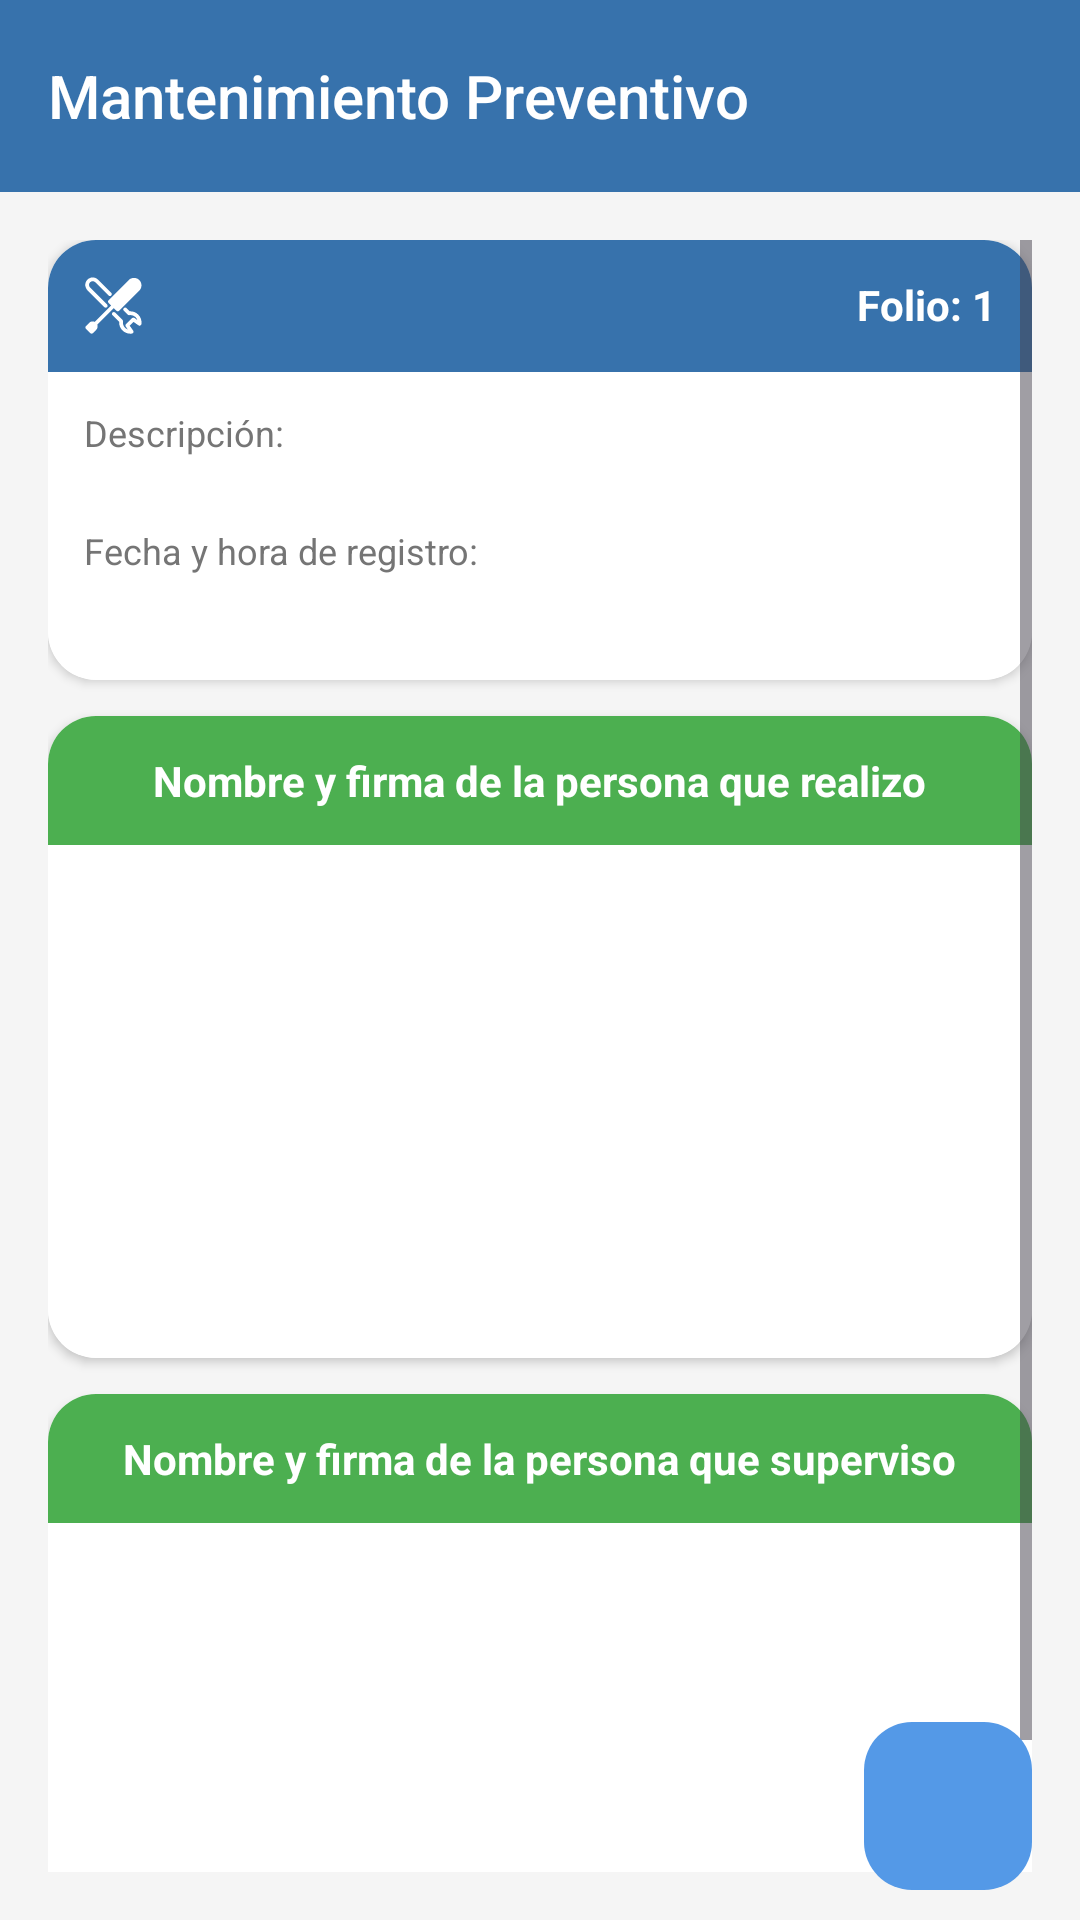

Android layout source for this screen:
<!-- AndroidManifest.xml: application theme Theme.GestoLine -->
<!-- res/layout/activity_mantenimiento_preventivo_extintor_detalle.xml -->
<?xml version="1.0" encoding="utf-8"?>
<androidx.constraintlayout.widget.ConstraintLayout
xmlns:android="http://schemas.android.com/apk/res/android"
xmlns:app="http://schemas.android.com/apk/res-auto"
xmlns:tools="http://schemas.android.com/tools"
android:id="@+id/main"
android:layout_width="match_parent"
android:layout_height="match_parent"
android:background="#F5F5F5"
android:fitsSystemWindows="true"
tools:context=".mantenimiento.MantenimientoPreventivoExtintorDetalle">


<com.google.android.material.appbar.AppBarLayout
android:id="@+id/appBarLayout"
android:layout_width="0dp"
android:layout_height="wrap_content"
android:background="?attr/colorPrimary"
android:elevation="4dp"
app:layout_constraintTop_toTopOf="parent"
app:layout_constraintStart_toStartOf="parent"
app:layout_constraintEnd_toEndOf="parent">

<androidx.appcompat.widget.Toolbar
android:id="@+id/toolbar"
android:layout_width="match_parent"
android:layout_height="?attr/actionBarSize"
app:title="Mantenimiento Preventivo"
app:titleTextColor="@android:color/white"
app:popupTheme="@style/ThemeOverlay.AppCompat.Light"
app:titleTextAppearance="@style/TextAppearance.Widget.AppCompat.Toolbar.Title"
app:navigationIcon="@drawable/ic_arrow_left_white" />
</com.google.android.material.appbar.AppBarLayout>


<ScrollView
android:id="@+id/scrollView2"
android:layout_width="0dp"
android:layout_height="0dp"
android:padding="16dp"
app:layout_constraintTop_toBottomOf="@+id/appBarLayout"
app:layout_constraintBottom_toBottomOf="parent"
app:layout_constraintStart_toStartOf="parent"
app:layout_constraintEnd_toEndOf="parent">

<LinearLayout
android:layout_width="match_parent"
android:layout_height="wrap_content"
android:orientation="vertical">

<include layout="@layout/mensaje_fuera_rango" />


<androidx.cardview.widget.CardView
android:layout_width="match_parent"
android:layout_height="wrap_content"
app:cardCornerRadius="16dp"
android:elevation="6dp"
android:layout_marginBottom="12dp">

<LinearLayout
android:layout_width="match_parent"
android:layout_height="wrap_content"
android:orientation="vertical"
android:background="@android:color/white">


<LinearLayout
android:layout_width="match_parent"
android:layout_height="wrap_content"
android:background="@color/colorPrimary"
android:padding="12dp"
android:orientation="horizontal">


<ImageView
android:layout_width="20dp"
android:layout_height="20dp"
android:src="@drawable/ic_mantenimiento"
android:tint="@color/white"
android:layout_gravity="center_vertical" />


<View
android:layout_width="0dp"
android:layout_height="0dp"
android:layout_weight="1" />


<TextView
android:layout_width="wrap_content"
android:layout_height="wrap_content"
android:text="Folio: "
android:textSize="14sp"
android:textColor="@android:color/white"
android:textStyle="bold" />

<TextView
android:id="@+id/TxtFolio"
android:layout_width="wrap_content"
android:layout_height="wrap_content"
android:text="1"
android:textSize="14sp"
android:textColor="@android:color/white"
android:textStyle="bold" />
</LinearLayout>


<LinearLayout
android:layout_width="match_parent"
android:layout_height="wrap_content"
android:orientation="horizontal">


<LinearLayout
android:layout_width="0dp"
android:layout_height="match_parent"
android:layout_weight="1"
android:orientation="vertical"
android:padding="12dp"
android:gravity="center_vertical">

<LinearLayout
android:layout_width="match_parent"
android:layout_height="wrap_content"
android:orientation="horizontal"
android:layout_marginBottom="4dp">


<LinearLayout
android:layout_width="0dp"
android:layout_weight="1"
android:layout_height="wrap_content"
android:orientation="vertical">

<TextView
android:layout_width="wrap_content"
android:layout_height="wrap_content"
android:text="Descripción:"
android:textSize="12sp"
android:textColor="#757575" />
<TextView
android:id="@+id/TxtTitulo"
android:layout_width="wrap_content"
android:layout_height="wrap_content"
android:textStyle="bold"
android:textSize="14sp"
android:textColor="#212121" />

</LinearLayout>
</LinearLayout>



<LinearLayout
android:layout_width="match_parent"
android:layout_height="wrap_content"
android:orientation="horizontal"
android:layout_marginBottom="4dp">


<LinearLayout
android:layout_width="0dp"
android:layout_weight="1"
android:layout_height="wrap_content"
android:orientation="vertical">

<TextView
android:id="@+id/textView1"
android:layout_width="wrap_content"
android:layout_height="wrap_content"
android:text="Fecha y hora de registro:"
android:textSize="12sp"
android:textColor="#757575" />
<TextView
android:id="@+id/TxtFechaHora"
android:layout_width="wrap_content"
android:layout_height="wrap_content"
android:textSize="14sp"
android:textColor="#212121" />
</LinearLayout>
</LinearLayout>

</LinearLayout>

</LinearLayout>
</LinearLayout>

</androidx.cardview.widget.CardView>

<androidx.recyclerview.widget.RecyclerView
android:id="@+id/Recyclerview"
android:layout_width="match_parent"
android:layout_height="wrap_content"
/>


<androidx.cardview.widget.CardView
android:layout_width="match_parent"
android:layout_height="wrap_content"
android:layout_marginBottom="12dp"
app:cardCornerRadius="16dp"
android:elevation="6dp">

<LinearLayout
android:layout_width="match_parent"
android:layout_height="wrap_content"
android:orientation="vertical"
android:background="@android:color/white">


<LinearLayout
android:layout_width="match_parent"
android:layout_height="wrap_content"
android:background="@color/colorSecondary"
android:padding="12dp"
android:gravity="center">

<TextView
android:id="@+id/encabezadoRecibe"
android:layout_width="wrap_content"
android:layout_height="wrap_content"
android:text="Nombre y firma de la persona que realizo"
android:textColor="@android:color/white"
android:textSize="14sp"
android:textStyle="bold"/>
</LinearLayout>


<LinearLayout
android:layout_width="match_parent"
android:layout_height="wrap_content"
android:orientation="horizontal">

<LinearLayout
android:layout_width="0dp"
android:layout_height="wrap_content"
android:layout_weight="1"
android:orientation="vertical"
android:padding="12dp">


<LinearLayout
android:layout_width="match_parent"
android:layout_height="wrap_content"
android:layout_marginBottom="4dp"
android:orientation="horizontal">

<LinearLayout
android:layout_width="0dp"
android:layout_height="wrap_content"
android:layout_weight="1"
android:orientation="vertical">

<ImageView
android:id="@+id/ImagePR"
android:layout_width="match_parent"
android:layout_height="120dp"
android:layout_marginBottom="4dp"/>

</LinearLayout>
</LinearLayout>

<TextView
android:id="@+id/NomPR"
android:layout_width="wrap_content"
android:layout_height="wrap_content"
android:textSize="14sp"
android:textColor="#212121"
android:layout_gravity="center"
/>

</LinearLayout>
</LinearLayout>
</LinearLayout>
</androidx.cardview.widget.CardView>


<androidx.cardview.widget.CardView
android:layout_width="match_parent"
android:layout_height="wrap_content"
android:layout_marginBottom="12dp"
app:cardCornerRadius="16dp"
android:elevation="6dp">

<LinearLayout
android:layout_width="match_parent"
android:layout_height="wrap_content"
android:orientation="vertical"
android:background="@android:color/white">


<LinearLayout
android:layout_width="match_parent"
android:layout_height="wrap_content"
android:background="@color/colorSecondary"
android:padding="12dp"
android:gravity="center">

<TextView
android:id="@+id/encabezadoSuperviso"
android:layout_width="wrap_content"
android:layout_height="wrap_content"
android:text="Nombre y firma de la persona que superviso"
android:textColor="@android:color/white"
android:textSize="14sp"
android:textStyle="bold"/>
</LinearLayout>


<LinearLayout
android:layout_width="match_parent"
android:layout_height="wrap_content"
android:orientation="horizontal">

<LinearLayout
android:layout_width="0dp"
android:layout_height="wrap_content"
android:layout_weight="1"
android:orientation="vertical"
android:padding="12dp">


<LinearLayout
android:layout_width="match_parent"
android:layout_height="wrap_content"
android:layout_marginBottom="4dp"
android:orientation="horizontal">

<LinearLayout
android:layout_width="0dp"
android:layout_height="wrap_content"
android:layout_weight="1"
android:orientation="vertical">

<ImageView
android:id="@+id/ImagePS"
android:layout_width="match_parent"
android:layout_height="120dp"
android:layout_marginBottom="4dp"/>

</LinearLayout>
</LinearLayout>

<TextView
android:id="@+id/NomPS"
android:layout_width="wrap_content"
android:layout_height="wrap_content"
android:textSize="14sp"
android:textColor="#212121"
android:layout_gravity="center"
/>

</LinearLayout>
</LinearLayout>
</LinearLayout>
</androidx.cardview.widget.CardView>

</LinearLayout>
</ScrollView>


<ImageView
android:id="@+id/ImgResultado"
android:layout_width="wrap_content"
android:layout_height="wrap_content"
android:visibility="gone"
app:layout_constraintBottom_toBottomOf="parent"
app:layout_constraintEnd_toEndOf="parent"
app:layout_constraintStart_toStartOf="parent"
app:layout_constraintTop_toTopOf="parent"/>

<TextView
android:id="@+id/Mensaje"
android:layout_width="wrap_content"
android:layout_height="wrap_content"
android:fontFamily="sans-serif-light"
android:gravity="center"
android:text="No hay información disponible"
android:textColor="#818181"
android:textSize="20sp"
android:visibility="gone"
app:layout_constraintEnd_toEndOf="parent"
app:layout_constraintStart_toStartOf="parent"
app:layout_constraintTop_toBottomOf="@+id/ImgResultado"
android:layout_marginTop="10dp"/>

<com.google.android.material.floatingactionbutton.FloatingActionButton
android:id="@+id/Editar"
android:layout_width="wrap_content"
android:layout_height="wrap_content"
android:layout_marginEnd="16dp"
android:layout_marginBottom="10dp"
android:contentDescription="@string/descripcion_imagen"
android:src="@drawable/icon_edit_32"
app:backgroundTint="#5499E7"
app:tint="@color/white"
app:elevation="0dp"
app:layout_constraintBottom_toBottomOf="parent"
app:layout_constraintEnd_toEndOf="parent" />


</androidx.constraintlayout.widget.ConstraintLayout>
<!-- res/layout/mensaje_fuera_rango.xml (included above) -->
<LinearLayout xmlns:android="http://schemas.android.com/apk/res/android"
xmlns:tools="http://schemas.android.com/tools"
android:id="@+id/layoutFueraRango"
android:layout_width="match_parent"
android:layout_height="wrap_content"
android:background="#FFCDD2"
android:padding="16dp"
android:orientation="horizontal"
android:gravity="center"
android:elevation="0dp"
android:clipToPadding="false"
android:backgroundTint="#FFCDD2"
android:layout_marginBottom="16dp"
android:visibility="gone"
>

<ImageView
android:layout_width="24dp"
android:layout_height="24dp"
android:src="@android:drawable/ic_dialog_alert"
android:tint="#D32F2F"
android:layout_marginEnd="12dp" />

<TextView
android:id="@+id/textFueraRango"
android:layout_width="wrap_content"
android:layout_height="wrap_content"
android:text="Estás fuera del rango permitido"
android:textColor="#B71C1C"
android:textSize="16sp"
android:fontFamily="sans-serif-medium"
android:gravity="center" />
</LinearLayout>
<!-- resources referenced by this layout -->
<resources>
  <color name="colorPrimary">#3772ac</color>
  <color name="colorSecondary">#4CAF50</color>
  <color name="white">#FFFFFFFF</color>
  <!-- drawable ic_mantenimiento: vector/xml drawable (drawable, 2595 chars, omitted) -->
  <string name="descripcion_imagen">Descripción de la imagen</string>
  <style name="Theme.GestoLine" parent="Base.Theme.GestoLine" />
  <style name="Base.Theme.GestoLine" parent="Theme.Material3.Light.NoActionBar">
          <item name="colorPrimary">@color/colorPrimary</item>
          <item name="colorPrimaryDark">@color/colorPrimaryDark</item>
          <item name="colorAccent">@color/colorAccent</item>
      </style>
  <color name="colorPrimaryDark">#02294f</color>
  <color name="colorAccent">#27843d</color>
</resources>
